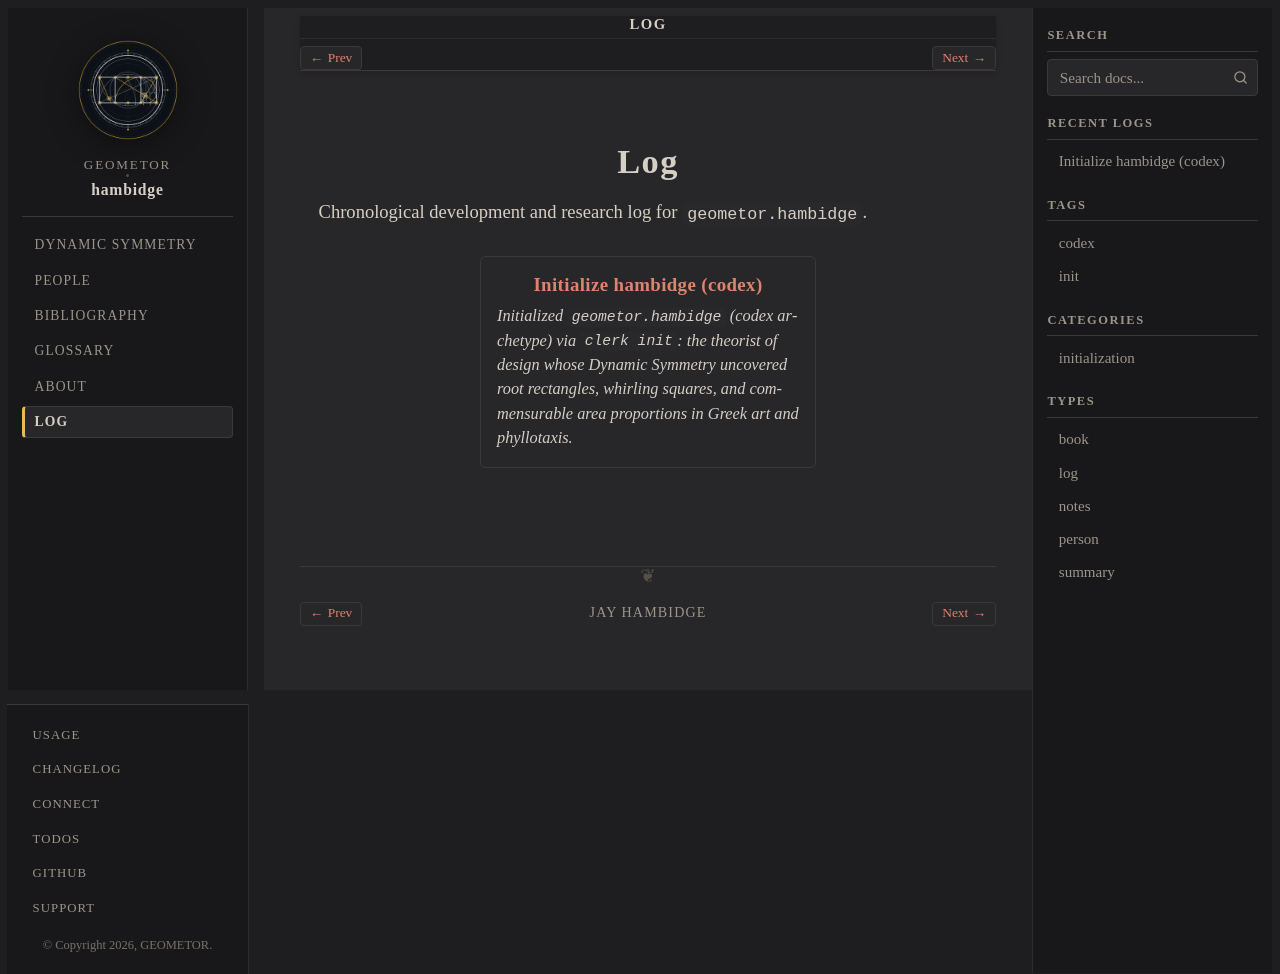

repository: geometor/hambidge · page: log/index.html · generator: sphinx

:navigation: header
:order: 30
:nav_title: Log

===
Log
===

Chronological development and research log for ``geometor.hambidge``.

.. collection::
   :type: log
   :sort: date
   :reverse:
